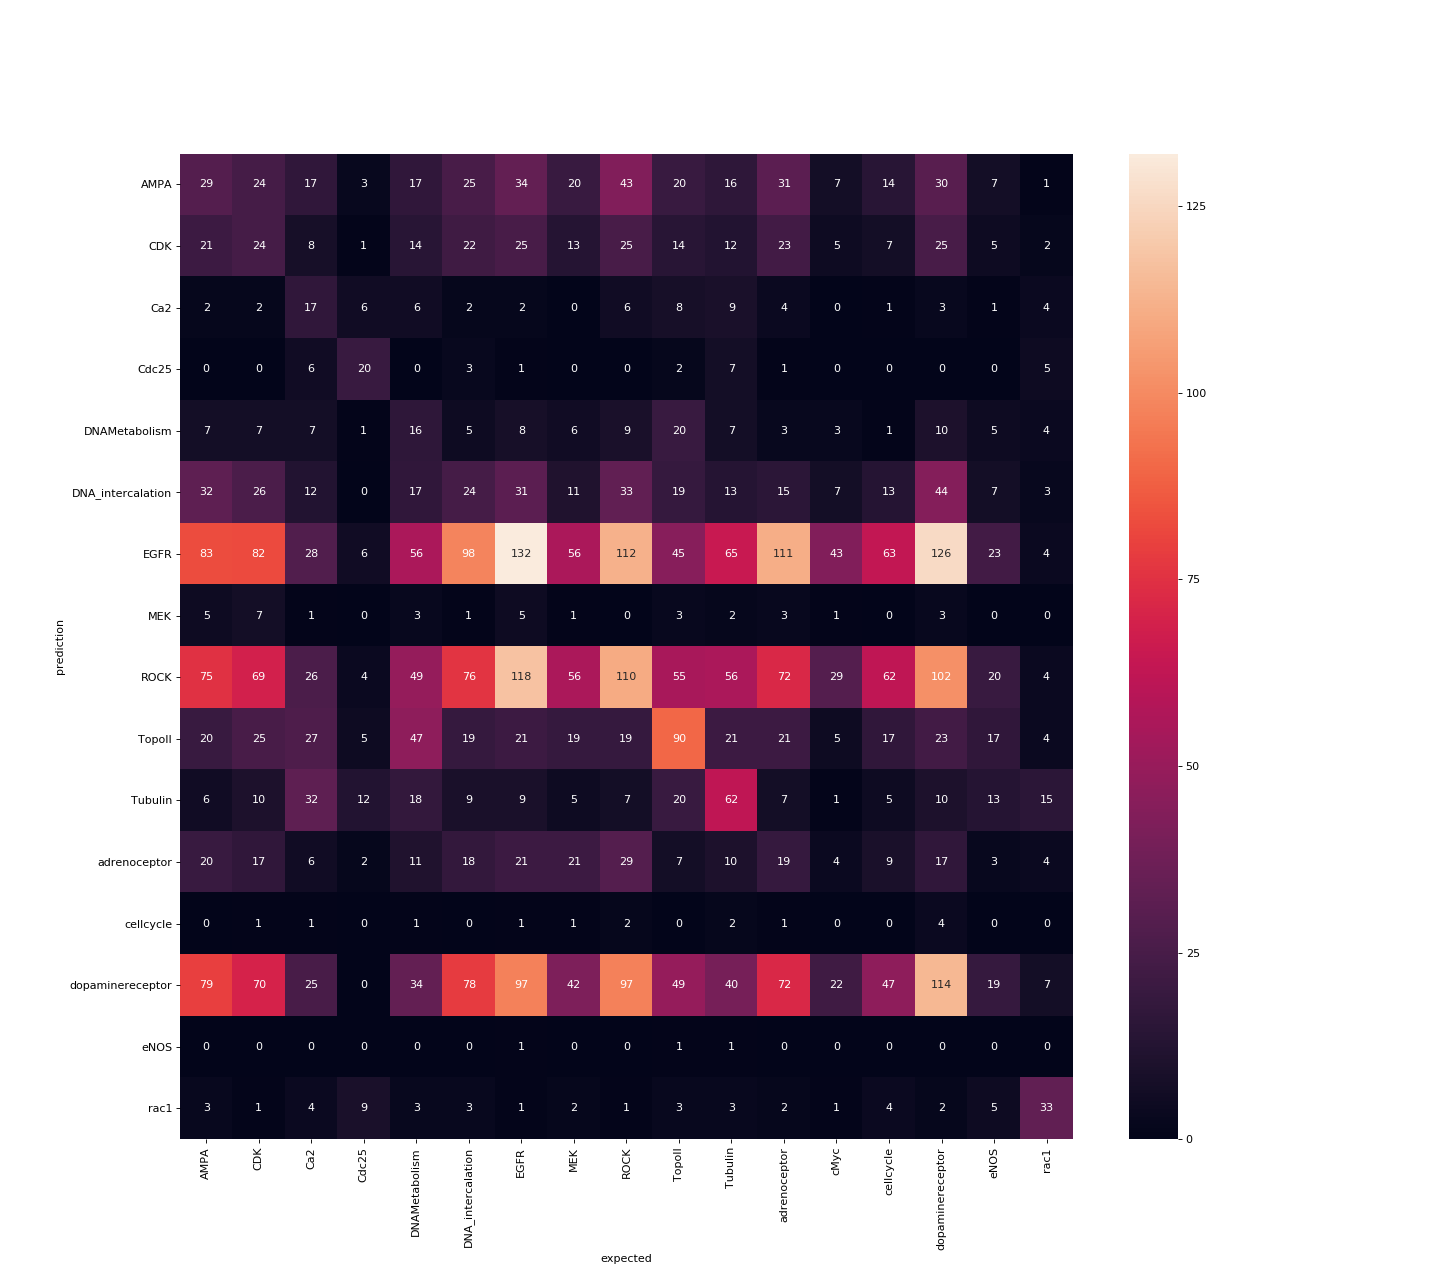

Values plotted in this chart, from the file beside it:
AMPA, CDK, Ca2, Cdc25, DNAMetabolism, DNA_intercalation, EGFR, MEK, ROCK, TopoII, Tubulin, adrenoceptor, cMyc, cellcycle, dopaminereceptor, eNOS, rac1
29.0, 24.0, 17.0, 3.0, 17.0, 25.0, 34.0, 20.0, 43.0, 20.0, 16.0, 31.0, 7.0, 14.0, 30.0, 7.0, 1.0
21.0, 24.0, 8.0, 1.0, 14.0, 22.0, 25.0, 13.0, 25.0, 14.0, 12.0, 23.0, 5.0, 7.0, 25.0, 5.0, 2.0
2.0, 2.0, 17.0, 6.0, 6.0, 2.0, 2.0, 0.0, 6.0, 8.0, 9.0, 4.0, 0.0, 1.0, 3.0, 1.0, 4.0
0.0, 0.0, 6.0, 20.0, 0.0, 3.0, 1.0, 0.0, 0.0, 2.0, 7.0, 1.0, 0.0, 0.0, 0.0, 0.0, 5.0
7.0, 7.0, 7.0, 1.0, 16.0, 5.0, 8.0, 6.0, 9.0, 20.0, 7.0, 3.0, 3.0, 1.0, 10.0, 5.0, 4.0
32.0, 26.0, 12.0, 0.0, 17.0, 24.0, 31.0, 11.0, 33.0, 19.0, 13.0, 15.0, 7.0, 13.0, 44.0, 7.0, 3.0
83.0, 82.0, 28.0, 6.0, 56.0, 98.0, 132.0, 56.0, 112.0, 45.0, 65.0, 111.0, 43.0, 63.0, 126.0, 23.0, 4.0
5.0, 7.0, 1.0, 0.0, 3.0, 1.0, 5.0, 1.0, 0.0, 3.0, 2.0, 3.0, 1.0, 0.0, 3.0, 0.0, 0.0
75.0, 69.0, 26.0, 4.0, 49.0, 76.0, 118.0, 56.0, 110.0, 55.0, 56.0, 72.0, 29.0, 62.0, 102.0, 20.0, 4.0
20.0, 25.0, 27.0, 5.0, 47.0, 19.0, 21.0, 19.0, 19.0, 90.0, 21.0, 21.0, 5.0, 17.0, 23.0, 17.0, 4.0
6.0, 10.0, 32.0, 12.0, 18.0, 9.0, 9.0, 5.0, 7.0, 20.0, 62.0, 7.0, 1.0, 5.0, 10.0, 13.0, 15.0
20.0, 17.0, 6.0, 2.0, 11.0, 18.0, 21.0, 21.0, 29.0, 7.0, 10.0, 19.0, 4.0, 9.0, 17.0, 3.0, 4.0
0.0, 1.0, 1.0, 0.0, 1.0, 0.0, 1.0, 1.0, 2.0, 0.0, 2.0, 1.0, 0.0, 0.0, 4.0, 0.0, 0.0
79.0, 70.0, 25.0, 0.0, 34.0, 78.0, 97.0, 42.0, 97.0, 49.0, 40.0, 72.0, 22.0, 47.0, 114.0, 19.0, 7.0
0.0, 0.0, 0.0, 0.0, 0.0, 0.0, 1.0, 0.0, 0.0, 1.0, 1.0, 0.0, 0.0, 0.0, 0.0, 0.0, 0.0
3.0, 1.0, 4.0, 9.0, 3.0, 3.0, 1.0, 2.0, 1.0, 3.0, 3.0, 2.0, 1.0, 4.0, 2.0, 5.0, 33.0
